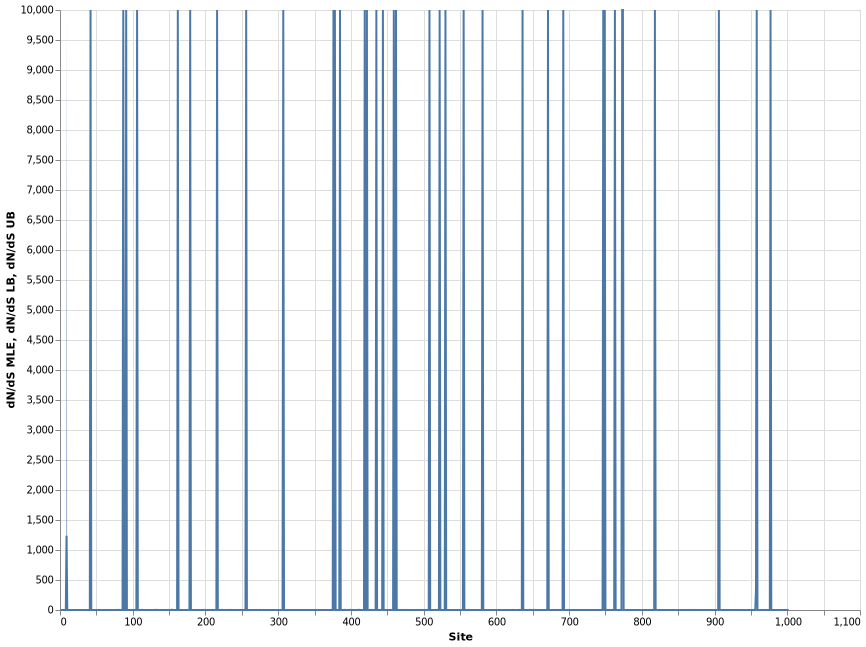

Data behind this chart, as committed beside it:
, alpha, beta, alpha=beta, LRT, p-value, Total branch length, dN/dS LB, dN/dS MLE, dN/dS UB, omega, Site
1, 1.738, 0.3767, 0.6192, 6.004, 0.01427, 4.643, 0.08565, 0.2168, 0.4455, 0.2168, 1
2, 1.587, 0.5097, 0.6427, 2.787, 0.09505, 4.819, 0.1532, 0.3212, 0.587, 0.3212, 2
3, 0.8227, 0.1486, 0.253, 2.514, 0.1129, 1.897, 0.03194, 0.1806, 0.5286, 0.1806, 3
4, 1.464, 0.2387, 0.367, 3.808, 0.05101, 2.751, 0.05048, 0.163, 0.3827, 0.163, 4
5, 0.188, 0.05638, 0.08771, 0.6545, 0.4185, 0.6576, 0.01739, 0.2999, 1.348, 0.2999, 5
6, 0.0, 0.0, 0.0, 0.0, 1.0, 0.0, 0.0, 0.0, 0.0, , 6
7, 0.0, 0.0, 0.0, 0.0, 1.0, 0.0, 0.0, 0.0, 0.0, , 7
8, 0.0, 0.0, 0.0, 0.0, 1.0, 0.0, 0.0, 0.0, 0.0, , 8
9, 1.772, 2193, 740, -4.75175454539567e-12, 1.0, 5548, 2.598, 1238, 10000, 1238, 9
10, 1.237, 0.08764, 0.3413, 14.8, 0.0001196, 2.559, 0.01177, 0.07086, 0.2199, 0.07086, 10
11, 0.6092, 0.1367, 0.2541, 2.705, 0.1, 1.905, 0.03695, 0.2244, 0.6918, 0.2244, 11
12, 0.7053, 0.1016, 0.354, 4.298, 0.03816, 2.654, 0.008235, 0.144, 0.6409, 0.144, 12
13, 1.406, 0.3985, 0.5791, 3.32, 0.06844, 4.342, 0.1122, 0.2834, 0.5798, 0.2834, 13
14, 0.7043, 0.0, 0.4058, 11.99, 0.0005355, 3.042, 0.0, 0.0, 0.2386, 0.0, 14
15, 0.9372, 0.0, 0.1474, 10.86, 0.000983, 1.105, 0.0, 0.0, 0.1205, 0.0, 15
16, 0.6223, 0.1331, 0.2189, 3.189, 0.07415, 1.642, 0.05311, 0.2139, 0.5577, 0.2139, 16
17, 1.393, 0.1131, 0.3954, 12.31, 0.000451, 2.964, 0.01343, 0.08115, 0.2513, 0.08115, 17
18, 1.709, 0.2403, 0.456, 7.312, 0.006849, 3.419, 0.04348, 0.1406, 0.3304, 0.1406, 18
19, 1.759, 0.0, 0.3986, 27.59, 1.501424123917516e-07, 2.989, 0.0, 0.0, 0.06141, 0.0, 19
20, 0.6631, 0.2386, 0.4157, 2.221, 0.1362, 3.117, 0.08888, 0.3598, 0.9392, 0.3598, 20
21, 1.353, 0.0, 0.1606, 17.24, 3.297405247260077e-05, 1.204, 0.0, 0.0, 0.06451, 0.0, 21
22, 2.219, 0.06282, 0.6732, 27.32, 1.723832444566753e-07, 5.047, 0.001612, 0.02831, 0.1253, 0.02831, 22
23, 0.3531, 0.0, 0.04422, 4.133, 0.04205, 0.3315, 0.0, 0.0, 0.2759, 0.0, 23
24, 1.353, 0.0, 0.195, 14.07, 0.0001762, 1.462, 0.0, 0.0, 0.08318, 0.0, 24
25, 1.353, 0.0, 0.5383, 15.97, 6.435058888243361e-05, 4.036, 0.0, 0.0, 0.1439, 0.0, 25
26, 0.3019, 0.0, 0.04902, 3.604, 0.05765, 0.3675, 0.0, 0.0, 0.3744, 0.0, 26
27, 0.6685, 0.0, 0.247, 13.83, 0.0001997, 1.852, 0.0, 0.0, 0.161, 0.0, 27
28, 0.3493, 0.0, 0.04632, 4.019, 0.045, 0.3473, 0.0, 0.0, 0.2948, 0.0, 28
29, 1.353, 0.0, 0.2916, 21.73, 3.140230716791592e-06, 2.186, 0.0, 0.0, 0.0747, 0.0, 29
30, 0.9474, 0.0, 0.2148, 14.55, 0.0001368, 1.61, 0.0, 0.0, 0.1136, 0.0, 30
31, 0.8477, 0.0, 0.168, 12.78, 0.0003502, 1.26, 0.0, 0.0, 0.1192, 0.0, 31
32, 0.4054, 0.0, 0.08337, 6.295, 0.01211, 0.6251, 0.0, 0.0, 0.2493, 0.0, 32
33, 1.353, 0.0, 0.2319, 19.4, 1.060634186178522e-05, 1.739, 0.0, 0.0, 0.07382, 0.0, 33
34, 0.317, 0.0, 0.1184, 5.91, 0.01506, 0.8874, 0.0, 0.0, 0.3811, 0.0, 34
35, 0.2794, 0.0, 0.118, 3.421, 0.06438, 0.8849, 0.0, 0.0, 0.7076, 0.0, 35
36, 1.353, 0.0, 0.2156, 14.86, 0.0001158, 1.617, 0.0, 0.0, 0.09042, 0.0, 36
37, 1.353, 0.0, 0.4607, 27.81, 1.341593219850168e-07, 3.454, 0.0, 0.0, 0.07336, 0.0, 37
38, 1.199, 0.0, 0.661, 19.78, 8.681583557601513e-06, 4.956, 0.0, 0.0, 0.1397, 0.0, 38
39, 1.096, 0.05136, 0.3103, 13.64, 0.0002217, 2.326, 0.002679, 0.04684, 0.2079, 0.04684, 39
40, 0.9595, 0.1271, 0.3009, 5.694, 0.01702, 2.256, 0.02191, 0.1324, 0.4111, 0.1324, 40
41, 0.9162, 0.0, 0.184, 12.61, 0.0003828, 1.38, 0.0, 0.0, 0.1214, 0.0, 41
42, 0.0, 0.3835, 0.2999, 3.429, 0.06407, 2.248, 7600, 10000, 10000, inf, 42
43, 6.866, 0.0819, 0.9828, 41.17, 1.396927018504357e-10, 7.369, 0.0006782, 0.01193, 0.05271, 0.01193, 43
44, 0.5084, 0.0, 0.101, 6.399, 0.01142, 0.7572, 0.0, 0.0, 0.2389, 0.0, 44
45, 0.8113, 0.1351, 0.2579, 5.203, 0.02255, 1.934, 0.04131, 0.1665, 0.4342, 0.1665, 45
46, 0.8434, 0.2398, 0.3506, 3.083, 0.07914, 2.629, 0.1014, 0.2843, 0.6142, 0.2843, 46
47, 0.9144, 0.0, 0.2573, 15.13, 0.0001005, 1.929, 0.0, 0.0, 0.1247, 0.0, 47
48, 1.5, 0.0, 0.3114, 21.9, 2.867001746342801e-06, 2.335, 0.0, 0.0, 0.072, 0.0, 48
49, 0.8478, 0.0, 0.1743, 15.66, 7.569040738264476e-05, 1.307, 0.0, 0.0, 0.0997, 0.0, 49
50, 2.382, 0.08674, 1.117, 27.71, 1.411018554220433e-07, 8.372, 0.002075, 0.03642, 0.1612, 0.03642, 50
51, 0.4312, 0.1542, 0.2516, 1.285, 0.2569, 1.886, 0.05937, 0.3577, 1.115, 0.3577, 51
52, 0.5795, 0.0, 0.2045, 12.43, 0.0004215, 1.534, 0.0, 0.0, 0.1744, 0.0, 52
53, 3.382, 0.0, 0.401, 33.62, 6.690521248131631e-09, 3.006, 0.0, 0.0, 0.03155, 0.0, 53
54, 0.0, 0.0, 0.0, 0.0, 1.0, 0.0, 0.0, 0.0, 0.0, , 54
55, 0.6148, 0.05884, 0.1475, 3.785, 0.05172, 1.106, 0.005435, 0.0957, 0.4226, 0.0957, 55
56, 0.7048, 0.0, 0.09258, 8.018, 0.004631, 0.6941, 0.0, 0.0, 0.1457, 0.0, 56
57, 0.6651, 0.0, 0.09975, 7.534, 0.006055, 0.7479, 0.0, 0.0, 0.1698, 0.0, 57
58, 0.6697, 0.0, 0.2163, 11.22, 0.0008071, 1.622, 0.0, 0.0, 0.183, 0.0, 58
59, 0.834, 0.0, 0.1887, 8.749, 0.003099, 1.415, 0.0, 0.0, 0.1891, 0.0, 59
60, 1.353, 0.0, 0.5626, 32.53, 1.171259977894579e-08, 4.218, 0.0, 0.0, 0.07526, 0.0, 60
... 942 more rows
